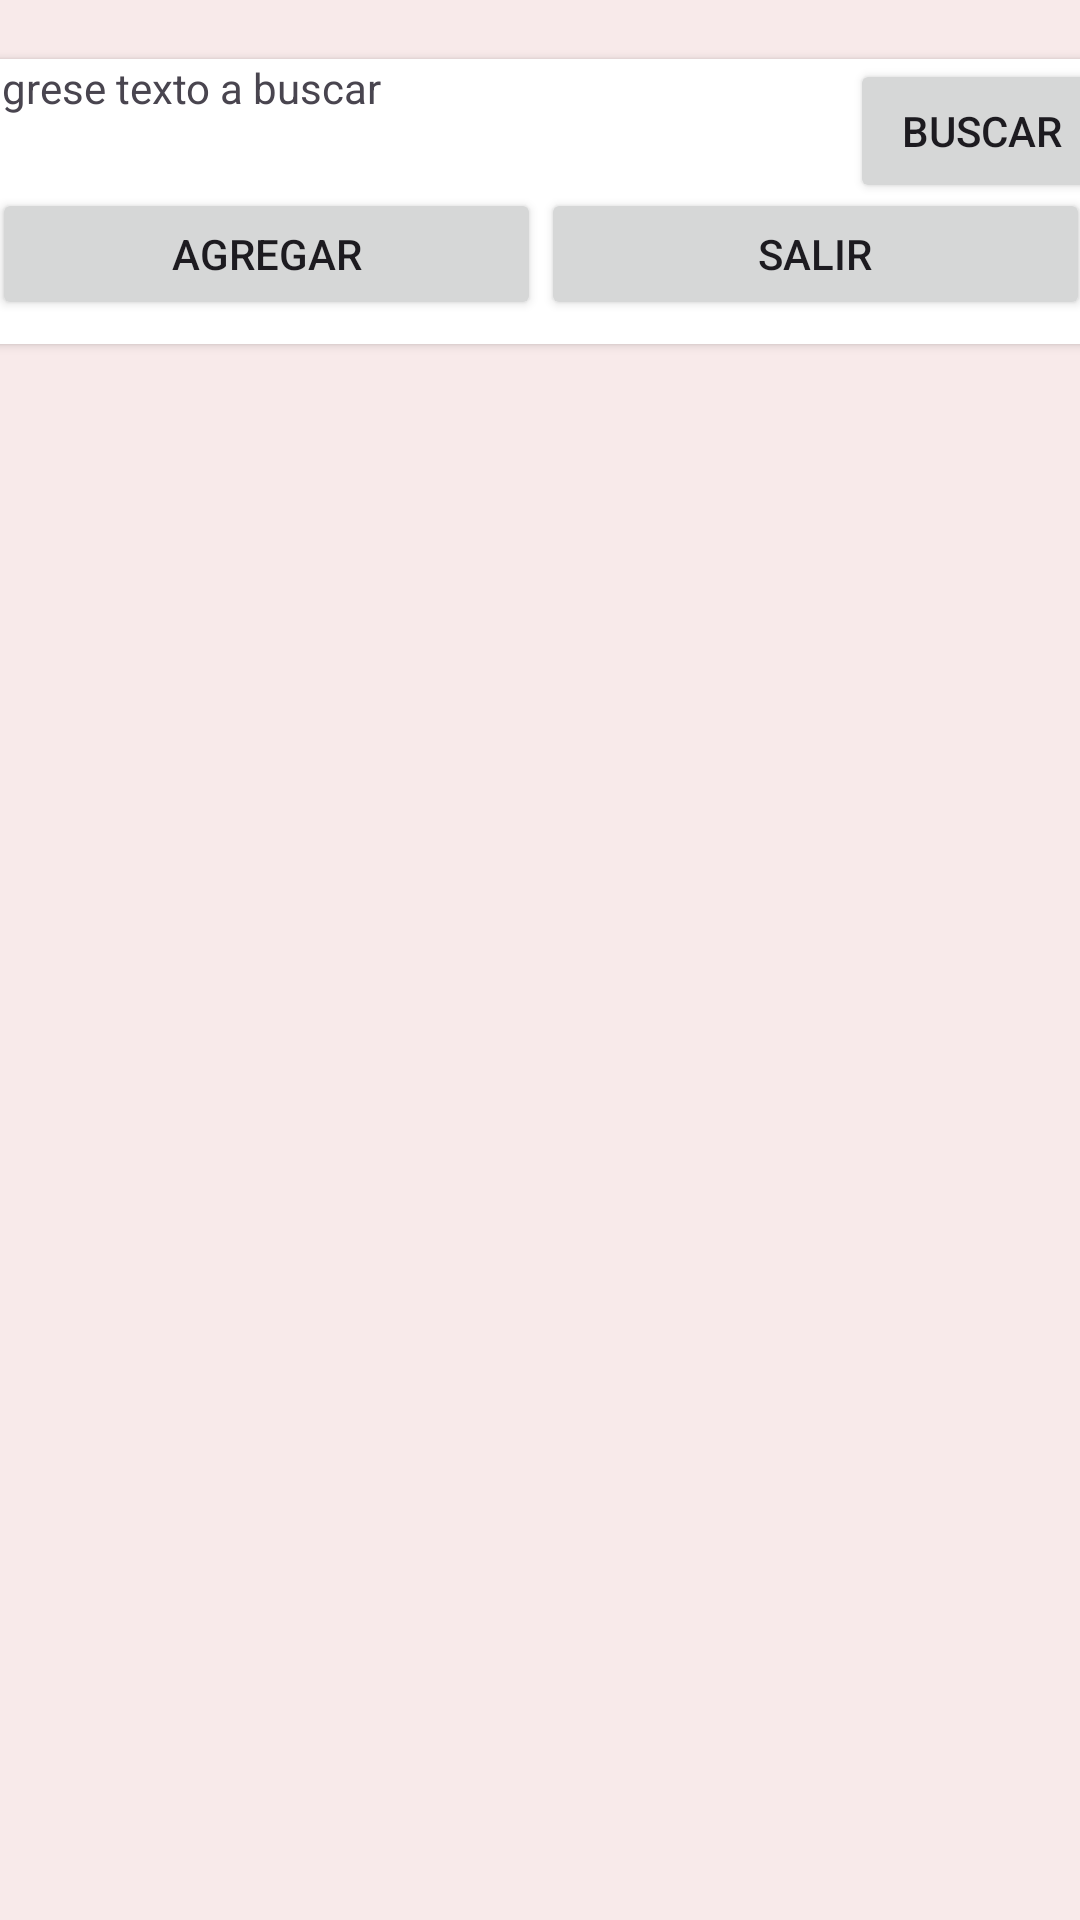

Produce the Android XML layout that renders to this screen, including the resource entries it uses.
<!-- AndroidManifest.xml: application theme Theme.KotlinGame -->
<!-- res/layout/activity_main.xml -->
<?xml version="1.0" encoding="utf-8"?>
<androidx.constraintlayout.widget.ConstraintLayout
    xmlns:android="http://schemas.android.com/apk/res/android"
    xmlns:app="http://schemas.android.com/apk/res-auto"
    xmlns:tools="http://schemas.android.com/tools"
    android:id="@+id/ConstraintContainer"
    android:layout_width="match_parent"
    android:layout_height="match_parent"
    android:background="#F8EAEA"
    tools:context="com.example.kotlingame.view.MainActivity">

    <androidx.cardview.widget.CardView
        android:id="@+id/cardView"
        android:layout_width="382dp"
        android:layout_height="95dp"
        app:cardCornerRadius="10dp"
        app:layout_constraintBottom_toBottomOf="parent"
        app:layout_constraintEnd_toEndOf="parent"
        app:layout_constraintStart_toStartOf="parent"
        app:layout_constraintTop_toTopOf="parent"
        app:layout_constraintVertical_bias="0.036">

        <RelativeLayout
            android:layout_width="match_parent"
            android:layout_height="wrap_content">

            
            <TextView
                android:id="@+id/tvSearch"
                android:layout_width="wrap_content"
                android:layout_height="wrap_content"
                android:text="Ingrese texto a buscar" />

            
            <Button
                android:id="@+id/Listar"
                android:layout_width="wrap_content"
                android:layout_height="wrap_content"
                android:layout_alignParentRight="true"
                android:text="Buscar" />

            <Space
                android:id="@+id/space"
                android:layout_width="match_parent"
                android:layout_height="16dp"
                android:layout_below="@id/tvSearch" />

            
            <LinearLayout
                android:layout_width="match_parent"
                android:layout_height="wrap_content"
                android:layout_below="@id/space"
                android:orientation="horizontal"
                android:padding="8dp">

                <Button
                    android:id="@+id/btnAdd"
                    android:layout_width="0dp"
                    android:layout_height="wrap_content"
                    android:layout_weight="1"
                    android:text="Agregar" />



                <Button
                    android:id="@+id/btnSalir"
                    android:layout_width="0dp"
                    android:layout_height="wrap_content"
                    android:layout_weight="1"
                    android:text="Salir" />

            </LinearLayout>

        </RelativeLayout>

    </androidx.cardview.widget.CardView>

    <FrameLayout
        android:id="@+id/frame"
        android:layout_width="409dp"
        android:layout_height="611dp"
        android:layout_marginStart="1dp"
        android:layout_marginTop="1dp"
        android:layout_marginEnd="1dp"
        android:layout_marginBottom="1dp"
        app:layout_constraintBottom_toBottomOf="parent"
        app:layout_constraintEnd_toEndOf="parent"
        app:layout_constraintStart_toStartOf="parent"
        app:layout_constraintTop_toBottomOf="@+id/cardView">

    </FrameLayout>

</androidx.constraintlayout.widget.ConstraintLayout>
<!-- resources referenced by this layout -->
<resources>
  <style name="Theme.KotlinGame" parent="Base.Theme.KotlinGame" />
  <style name="Base.Theme.KotlinGame" parent="Theme.Material3.DayNight.NoActionBar">
          
          
      </style>
</resources>
